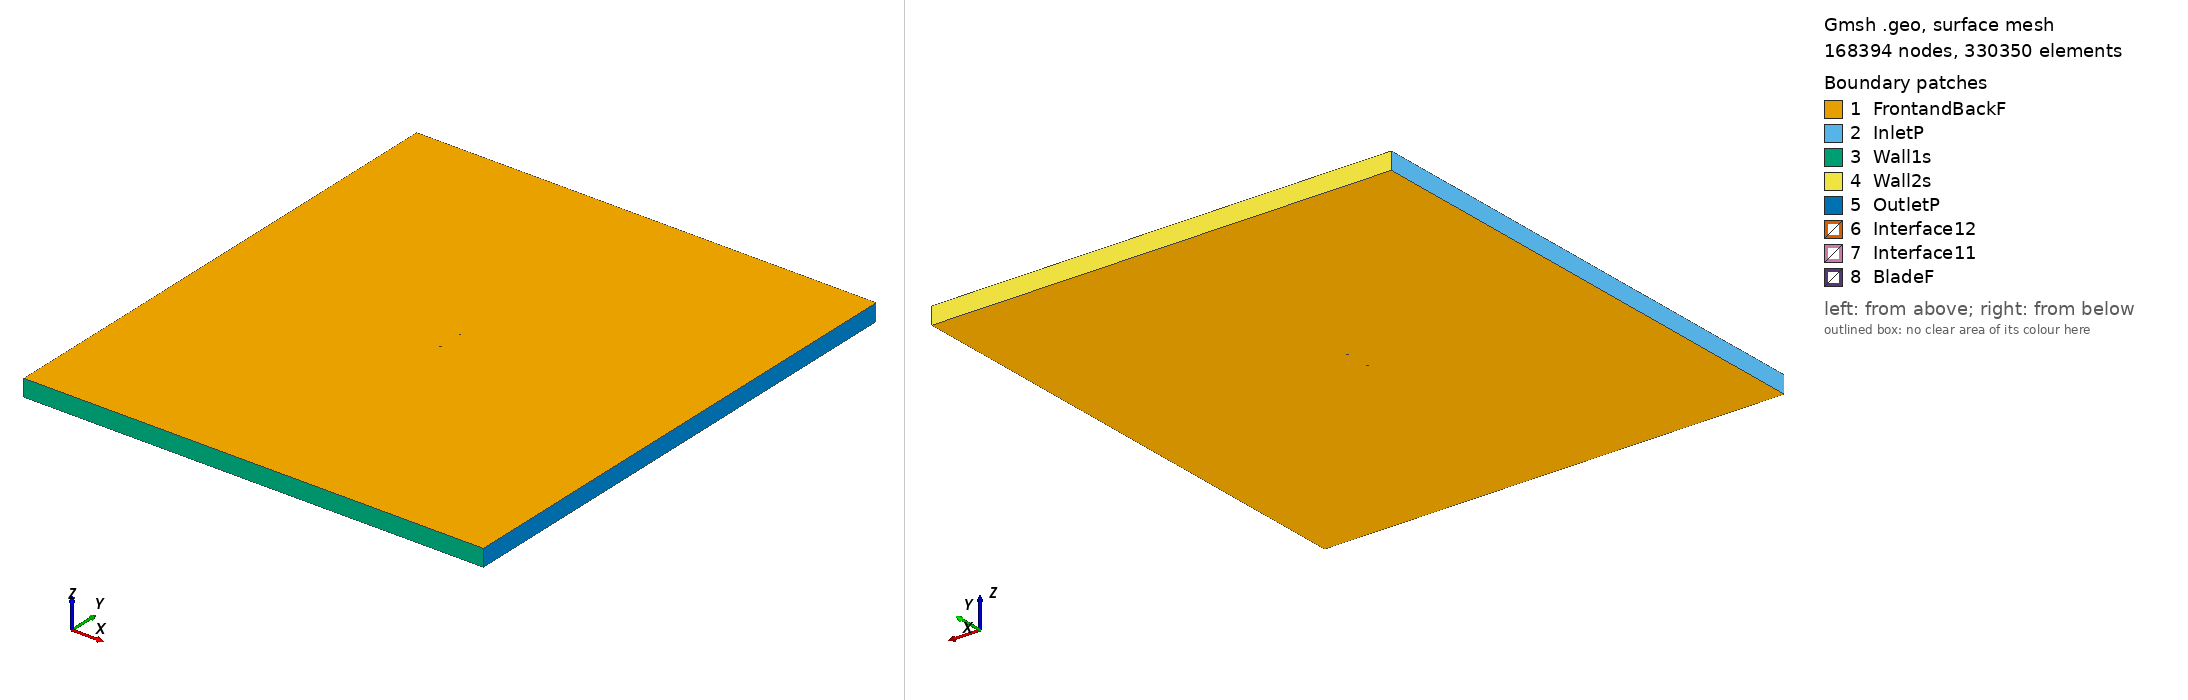

Gmsh geometry script, surface-meshed: 168394 nodes, 330350 surface elements. Boundary patches (legend numbers): 1 FrontandBackF, 2 InletP, 3 Wall1s, 4 Wall2s, 5 OutletP, 6 Interface12, 7 Interface11, 8 BladeF. Left view from above one corner, right view from below the opposite corner. Legend entries are the model's physical surfaces. The drawing asked Gmsh for element sizes between 1% and 20% of the model's largest extent; the script's own settings can give other sizes.

=== s4083_tsr_1.8267_aoa_-6.6682.geo (drawn) ===
SetFactory("OpenCASCADE");

Point(1) = {0.074282, 0.749548, 0, 1.0};
Point(2) = {0.073543, 0.749566, 0, 1.0};
Point(3) = {0.070478, 0.749689, 0, 1.0};
Point(4) = {0.066996, 0.749795, 0, 1.0};
Point(5) = {0.063120, 0.749879, 0, 1.0};
Point(6) = {0.058879, 0.749942, 0, 1.0};
Point(7) = {0.054295, 0.749983, 0, 1.0};
Point(8) = {0.049403, 0.750000, 0, 1.0};
Point(9) = {0.044234, 0.749994, 0, 1.0};
Point(10) = {0.038821, 0.749962, 0, 1.0};
Point(11) = {0.033199, 0.749908, 0, 1.0};
Point(12) = {0.027409, 0.749831, 0, 1.0};
Point(13) = {0.021489, 0.749727, 0, 1.0};
Point(14) = {0.015479, 0.749600, 0, 1.0};
Point(15) = {0.009425, 0.749446, 0, 1.0};
Point(16) = {0.003370, 0.749262, 0, 1.0};
Point(17) = {-0.002644, 0.749039, 0, 1.0};
Point(18) = {-0.008574, 0.748775, 0, 1.0};
Point(19) = {-0.014380, 0.748458, 0, 1.0};
Point(20) = {-0.020025, 0.748074, 0, 1.0};
Point(21) = {-0.025479, 0.747617, 0, 1.0};
Point(22) = {-0.030702, 0.747069, 0, 1.0};
Point(23) = {-0.035689, 0.746415, 0, 1.0};
Point(24) = {-0.040432, 0.745658, 0, 1.0};
Point(25) = {-0.044902, 0.744799, 0, 1.0};
Point(26) = {-0.049100, 0.743834, 0, 1.0};
Point(27) = {-0.053017, 0.742789, 0, 1.0};
Point(28) = {-0.056634, 0.741672, 0, 1.0};
Point(29) = {-0.059944, 0.740496, 0, 1.0};
Point(30) = {-0.062929, 0.739282, 0, 1.0};
Point(31) = {-0.065582, 0.738038, 0, 1.0};
Point(32) = {-0.067901, 0.736785, 0, 1.0};
Point(33) = {-0.069870, 0.735540, 0, 1.0};
Point(34) = {-0.071492, 0.734321, 0, 1.0};
Point(35) = {-0.072767, 0.733159, 0, 1.0};
Point(36) = {-0.073692, 0.732077, 0, 1.0};
Point(37) = {-0.074265, 0.731113, 0, 1.0};
Point(38) = {-0.074493, 0.730328, 0, 1.0};
Point(39) = {-0.074271, 0.729778, 0, 1.0};
Point(40) = {-0.073527, 0.729432, 0, 1.0};
Point(41) = {-0.072287, 0.729221, 0, 1.0};
Point(42) = {-0.070563, 0.729141, 0, 1.0};
Point(43) = {-0.068371, 0.729195, 0, 1.0};
Point(44) = {-0.065716, 0.729376, 0, 1.0};
Point(45) = {-0.062615, 0.729679, 0, 1.0};
Point(46) = {-0.059080, 0.730098, 0, 1.0};
Point(47) = {-0.055133, 0.730627, 0, 1.0};
Point(48) = {-0.050790, 0.731255, 0, 1.0};
Point(49) = {-0.046078, 0.731975, 0, 1.0};
Point(50) = {-0.041021, 0.732773, 0, 1.0};
Point(51) = {-0.035653, 0.733639, 0, 1.0};
Point(52) = {-0.030002, 0.734560, 0, 1.0};
Point(53) = {-0.024108, 0.735525, 0, 1.0};
Point(54) = {-0.018006, 0.736520, 0, 1.0};
Point(55) = {-0.011737, 0.737532, 0, 1.0};
Point(56) = {-0.005341, 0.738552, 0, 1.0};
Point(57) = {0.001136, 0.739564, 0, 1.0};
Point(58) = {0.007652, 0.740561, 0, 1.0};
Point(59) = {0.014158, 0.741535, 0, 1.0};
Point(60) = {0.020621, 0.742483, 0, 1.0};
Point(61) = {0.027011, 0.743391, 0, 1.0};
Point(62) = {0.033291, 0.744214, 0, 1.0};
Point(63) = {0.039381, 0.744929, 0, 1.0};
Point(64) = {0.045196, 0.745547, 0, 1.0};
Point(65) = {0.050704, 0.746089, 0, 1.0};
Point(66) = {0.055863, 0.746565, 0, 1.0};
Point(67) = {0.060642, 0.746978, 0, 1.0};
Point(68) = {0.065012, 0.747334, 0, 1.0};
Point(69) = {0.068939, 0.747636, 0, 1.0};
Point(70) = {0.072401, 0.747892, 0, 1.0};
Point(71) = {0.074458, 0.748041, 0, 1.0};
Point(72) = {-0.074282, -0.749548, 0, 1.0};
Point(73) = {-0.073543, -0.749566, 0, 1.0};
Point(74) = {-0.070478, -0.749689, 0, 1.0};
Point(75) = {-0.066996, -0.749795, 0, 1.0};
Point(76) = {-0.063120, -0.749879, 0, 1.0};
Point(77) = {-0.058879, -0.749942, 0, 1.0};
Point(78) = {-0.054295, -0.749983, 0, 1.0};
Point(79) = {-0.049403, -0.750000, 0, 1.0};
Point(80) = {-0.044234, -0.749994, 0, 1.0};
Point(81) = {-0.038821, -0.749962, 0, 1.0};
Point(82) = {-0.033199, -0.749908, 0, 1.0};
Point(83) = {-0.027409, -0.749831, 0, 1.0};
Point(84) = {-0.021489, -0.749727, 0, 1.0};
Point(85) = {-0.015479, -0.749600, 0, 1.0};
Point(86) = {-0.009425, -0.749446, 0, 1.0};
Point(87) = {-0.003370, -0.749262, 0, 1.0};
Point(88) = {0.002644, -0.749039, 0, 1.0};
Point(89) = {0.008574, -0.748775, 0, 1.0};
Point(90) = {0.014380, -0.748458, 0, 1.0};
Point(91) = {0.020025, -0.748074, 0, 1.0};
Point(92) = {0.025479, -0.747617, 0, 1.0};
Point(93) = {0.030702, -0.747069, 0, 1.0};
Point(94) = {0.035689, -0.746415, 0, 1.0};
Point(95) = {0.040432, -0.745658, 0, 1.0};
Point(96) = {0.044902, -0.744799, 0, 1.0};
Point(97) = {0.049100, -0.743834, 0, 1.0};
Point(98) = {0.053017, -0.742789, 0, 1.0};
Point(99) = {0.056634, -0.741672, 0, 1.0};
Point(100) = {0.059944, -0.740496, 0, 1.0};
Point(101) = {0.062929, -0.739282, 0, 1.0};
Point(102) = {0.065582, -0.738038, 0, 1.0};
Point(103) = {0.067901, -0.736785, 0, 1.0};
Point(104) = {0.069870, -0.735540, 0, 1.0};
Point(105) = {0.071492, -0.734321, 0, 1.0};
Point(106) = {0.072767, -0.733159, 0, 1.0};
Point(107) = {0.073692, -0.732077, 0, 1.0};
Point(108) = {0.074265, -0.731113, 0, 1.0};
Point(109) = {0.074493, -0.730328, 0, 1.0};
Point(110) = {0.074271, -0.729778, 0, 1.0};
Point(111) = {0.073527, -0.729432, 0, 1.0};
Point(112) = {0.072287, -0.729221, 0, 1.0};
Point(113) = {0.070563, -0.729141, 0, 1.0};
Point(114) = {0.068371, -0.729195, 0, 1.0};
Point(115) = {0.065716, -0.729376, 0, 1.0};
Point(116) = {0.062615, -0.729679, 0, 1.0};
Point(117) = {0.059080, -0.730098, 0, 1.0};
Point(118) = {0.055133, -0.730627, 0, 1.0};
Point(119) = {0.050790, -0.731255, 0, 1.0};
Point(120) = {0.046078, -0.731975, 0, 1.0};
Point(121) = {0.041021, -0.732773, 0, 1.0};
Point(122) = {0.035653, -0.733639, 0, 1.0};
Point(123) = {0.030002, -0.734560, 0, 1.0};
Point(124) = {0.024108, -0.735525, 0, 1.0};
Point(125) = {0.018006, -0.736520, 0, 1.0};
Point(126) = {0.011737, -0.737532, 0, 1.0};
Point(127) = {0.005341, -0.738552, 0, 1.0};
Point(128) = {-0.001136, -0.739564, 0, 1.0};
Point(129) = {-0.007652, -0.740561, 0, 1.0};
Point(130) = {-0.014158, -0.741535, 0, 1.0};
Point(131) = {-0.020621, -0.742483, 0, 1.0};
Point(132) = {-0.027011, -0.743391, 0, 1.0};
Point(133) = {-0.033291, -0.744214, 0, 1.0};
Point(134) = {-0.039381, -0.744929, 0, 1.0};
Point(135) = {-0.045196, -0.745547, 0, 1.0};
Point(136) = {-0.050704, -0.746089, 0, 1.0};
Point(137) = {-0.055863, -0.746565, 0, 1.0};
Point(138) = {-0.060642, -0.746978, 0, 1.0};
Point(139) = {-0.065012, -0.747334, 0, 1.0};
Point(140) = {-0.068939, -0.747636, 0, 1.0};
Point(141) = {-0.072401, -0.747892, 0, 1.0};
Point(142) = {-0.074458, -0.748041, 0, 1.0};

// Lines: first blade (splines 1-4)
Spline(1) = {1:23};
Spline(2) = {23:52};
Spline(3) = {52:71};
Spline(4) = {71,1};

// Lines: second blade (splines 5-8)
Spline(5) = {72:94};
Spline(6) = {94:123};
Spline(7) = {123:142};
Spline(8) = {142,72};

// Outer domain (points 20001-4 and lines)
Point(143) = {-13.50000000, -15.00000000, 0, 1.0};
Point(144) = {-13.50000000, 15.00000000, 0, 1.0};
Point(145) = {13.50000000, 15.00000000, 0, 1.0};
Point(146) = {13.50000000, -15.00000000, 0, 1.0};
Line(11) = {143, 144};
Line(12) = {144, 145};
Line(13) = {145, 146};
Line(14) = {143, 146};

// Interface (between moving and stationary domain) (circles)
Circle(9) = {0, 0, 0, 0.80000000, 0, 2*Pi};
Circle(10) = {0, 0, 0, 0.80000000, 0, 2*Pi};

// Loops collect Lines/Splines/etc (blade1, blade2, domain, first circle)
Line Loop(1) = {1:4};
Line Loop(2) = {5:8};
Line Loop(3) = {11,12,13,-14};
Line Loop(4) = {9};

// BooleanDifference cuts out the circle/interface from the domain
Plane Surface(1) = {3};
Plane Surface(2) = {4};
BooleanDifference{ Surface{1}; Delete;}{ Surface{2}; Delete;}

// This one cuts out the blades from the inner circle/interface
Line Loop(6) = {10};
Plane Surface(5) = {6};
Plane Surface(6) = {1};
Plane Surface(7) = {2};
BooleanDifference{ Surface{5}; Delete;}{ Surface{6,7}; Delete;}

// extrude to 3rd dimension
Extrude {0, 0, 1} {Surface{1}; Surface{5}; Layers{1}; Recombine;}

// Physical Surfaces are the named boundaries (patches)
Physical Surface("Interface11") = {12};
Physical Surface("Interface12") = {10};

// sides of domain
Physical Surface("InletP") = {6};
Physical Surface("OutletP") = {9};

// top and bottom of domain
Physical Surface("Wall1s") = {7};
Physical Surface("Wall2s") = {8};

// Check FrontandBackF by ensuring there is nothing in the 3rd dimension
Physical Surface("FrontandBackF") = {1,11,5,21};
Physical Surface("BladeF") = {13:20};
Physical Volume("Turbine") = {2};
Physical Volume("Farfield") = {1};

// settings for airfoil boundary layer
Field[1] = BoundaryLayer;
Field[1].EdgesList = {1:8};
Field[1].hwall_n = 1e-3;
Field[1].thickness = 1.5e-2;
Field[1].ratio = 1.05;
Field[1].Quads = 1;
BoundaryLayer Field = 1;

// control points for mesh (blade and interface)
// floor((arc length / 1.5mm)/ 6) -> Transfinite Line
Transfinite Line {1,2,3,5,6,7} = 33 Using Progression 1;
Transfinite Line {4,8} = 2 Using Progression 1;
Transfinite Line {9, 15} = 800 Using Progression 1;

// For more information on gmsh syntax, visit http://gmsh.info/doc/texinfo/gmsh.html
